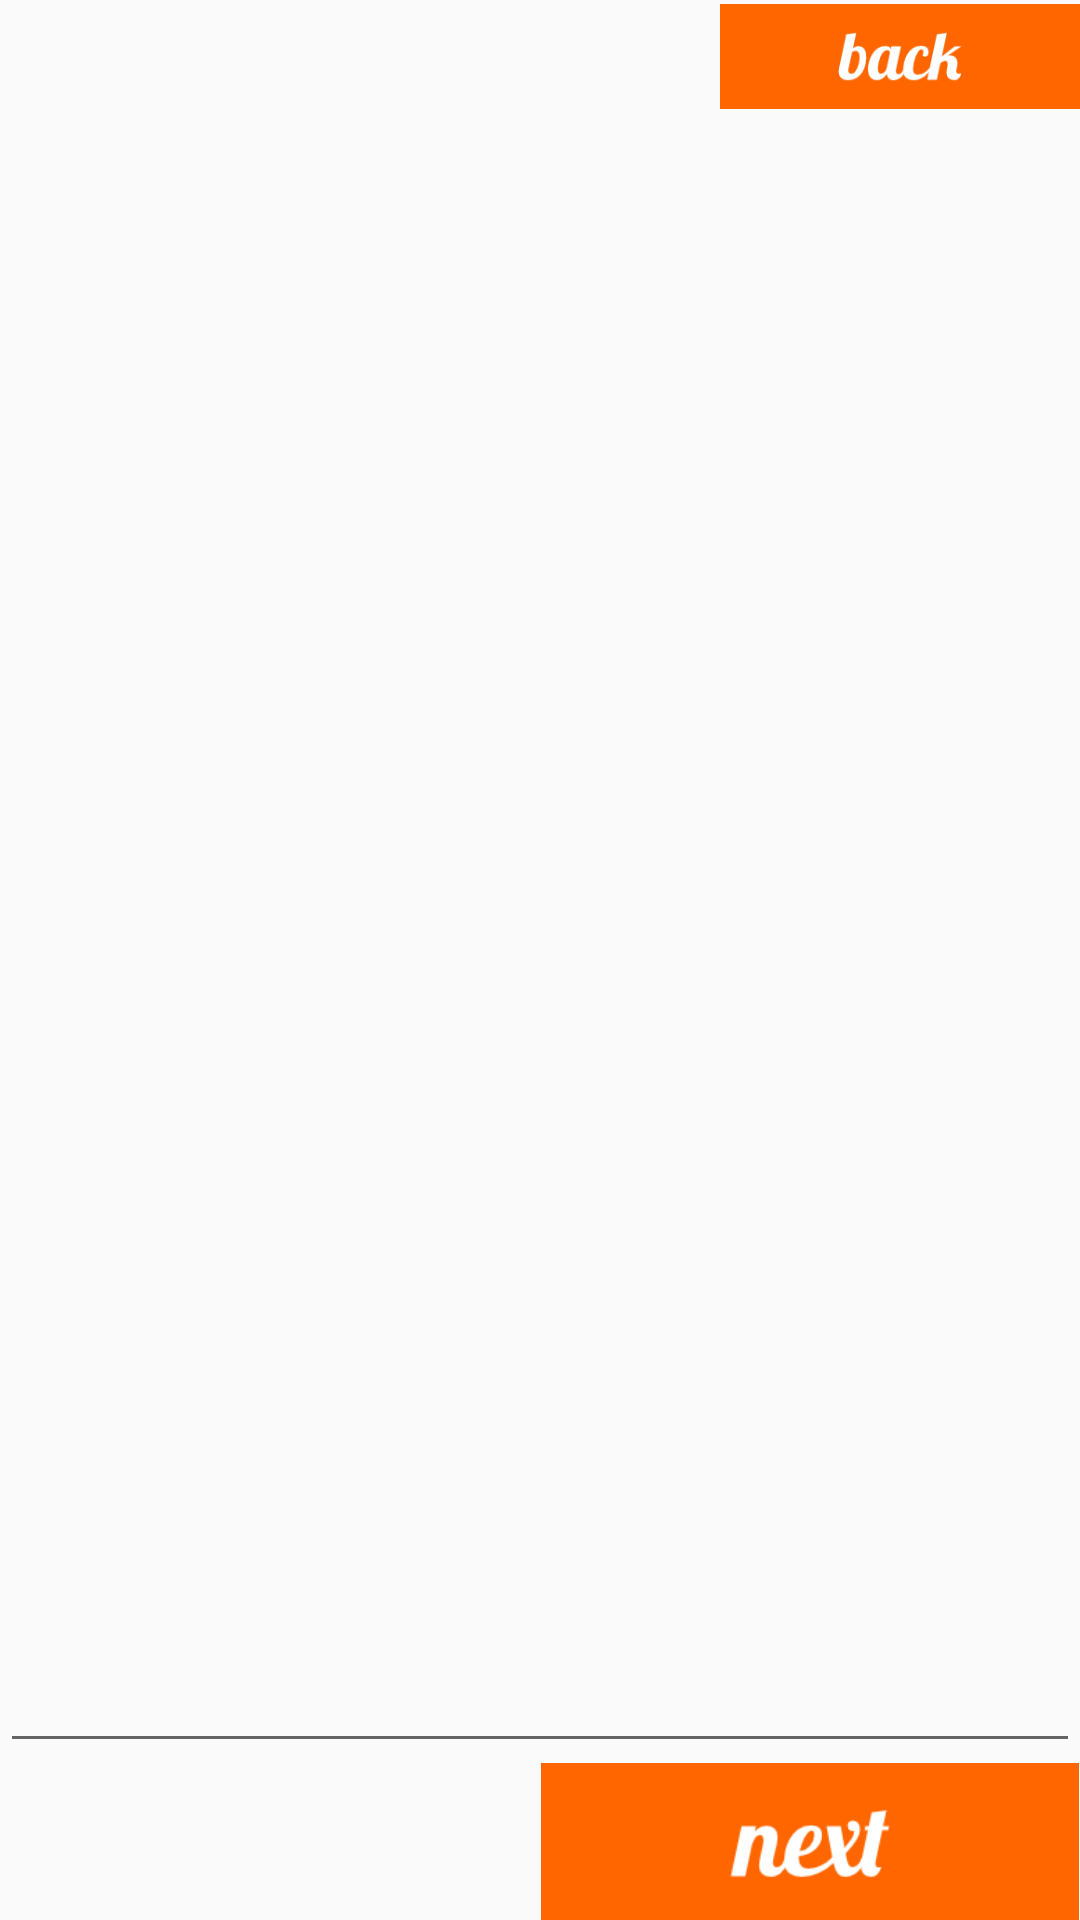

Produce the Android XML layout that renders to this screen, including the resource entries it uses.
<!-- AndroidManifest.xml: application theme fishmashTheme -->
<!-- res/layout/layout_exam.xml -->
<RelativeLayout
    xmlns:android="http://schemas.android.com/apk/res/android"
    xmlns:tools="http://schemas.android.com/tools"
    android:layout_width="match_parent"
    android:layout_height="match_parent">

    <TableLayout
        android:layout_width="match_parent"
        android:layout_height="wrap_content"
        android:id="@+id/tableLayoutHeader">

        <TableRow
            xmlns:android="http://schemas.android.com/apk/res/android"
            android:id="@+id/tableRowExam"
            android:layout_width="match_parent"
            android:layout_height="match_parent"

            tools:ignore="UselessParent">
            

                <RelativeLayout
                    android:layout_width="0dip"
                    android:layout_height="wrap_content"
                    android:layout_weight="2">

                    <TextView
                        android:layout_width="wrap_content"
                        android:layout_height="wrap_content"
                        android:id="@+id/textViewExamName"
                        android:layout_alignParentTop="true"
                        android:layout_alignParentLeft="true"
                        android:layout_alignParentStart="true"/>

                    <TextView
                        android:layout_width="wrap_content"
                        android:layout_height="wrap_content"
                        android:textAppearance="?android:attr/textAppearanceSmall"
                        android:id="@+id/textViewExamDescription"
                        android:layout_below="@+id/textViewExamName"
                        android:layout_alignParentLeft="true"
                        android:layout_alignParentStart="true"/>

                </RelativeLayout>

                <ImageView
                    android:layout_width="0dip"
                    android:layout_weight="1"
                    android:layout_height="match_parent"
                    android:id="@+id/imageViewBack"
                    android:src="@drawable/back"
                    android:contentDescription="@string/back"
                    android:adjustViewBounds="true"
                    android:scaleType="centerInside"/>

        </TableRow>

    </TableLayout>

    <RelativeLayout
        android:layout_width="match_parent"
        android:layout_height="match_parent"
        android:layout_above="@+id/editTextAnswer"
        android:id="@+id/relativeLayoutCenter"
        android:layout_alignTop="@+id/tableLayoutHeader">

        <TextView
            android:layout_width="wrap_content"
            android:layout_height="wrap_content"
            android:textAppearance="?android:attr/textAppearanceLarge"
            android:textSize="35sp"
            android:id="@+id/textViewQuestion"
            android:layout_centerVertical="true"
            android:layout_centerHorizontal="true"/>
    </RelativeLayout>

    <EditText
        android:layout_width="wrap_content"
        android:layout_height="wrap_content"
        android:inputType="textVisiblePassword"
        android:ems="10"
        android:id="@+id/editTextAnswer"
        android:layout_above="@+id/linearLayoutNext"
        android:layout_alignParentLeft="true"
        android:layout_alignParentStart="true"
        android:layout_alignParentRight="true"
        android:layout_alignParentEnd="true"/>

    <LinearLayout
        android:layout_width="match_parent"
        android:layout_height="wrap_content"
        android:layout_alignParentBottom="true"
        android:layout_alignParentLeft="true"
        android:layout_alignParentStart="true"
        android:id="@+id/linearLayoutNext">

        <RelativeLayout
            android:layout_width="0dp"
            android:layout_weight="1"
            android:layout_height="wrap_content"
            tools:ignore="UselessLeaf"/>
            

        <ImageView
            android:layout_width="0dp"
            android:layout_weight="1"
            android:layout_height="wrap_content"
            android:id="@+id/imageViewNextWord"
            android:src="@drawable/next"
            android:contentDescription="@string/next_word"
            android:adjustViewBounds="true"/>
    </LinearLayout>

</RelativeLayout>
<!-- resources referenced by this layout -->
<resources>
  <!-- drawable back: png bitmap (drawable-mdpi, 4330 bytes) -->
  <!-- drawable next: png bitmap (drawable, 3862 bytes) -->
  <string name="back">Back</string>
  <string name="next_word">Next word</string>
  <style name="fishmashTheme" parent="Theme.AppCompat.Light.NoActionBar">
          
      </style>
</resources>
